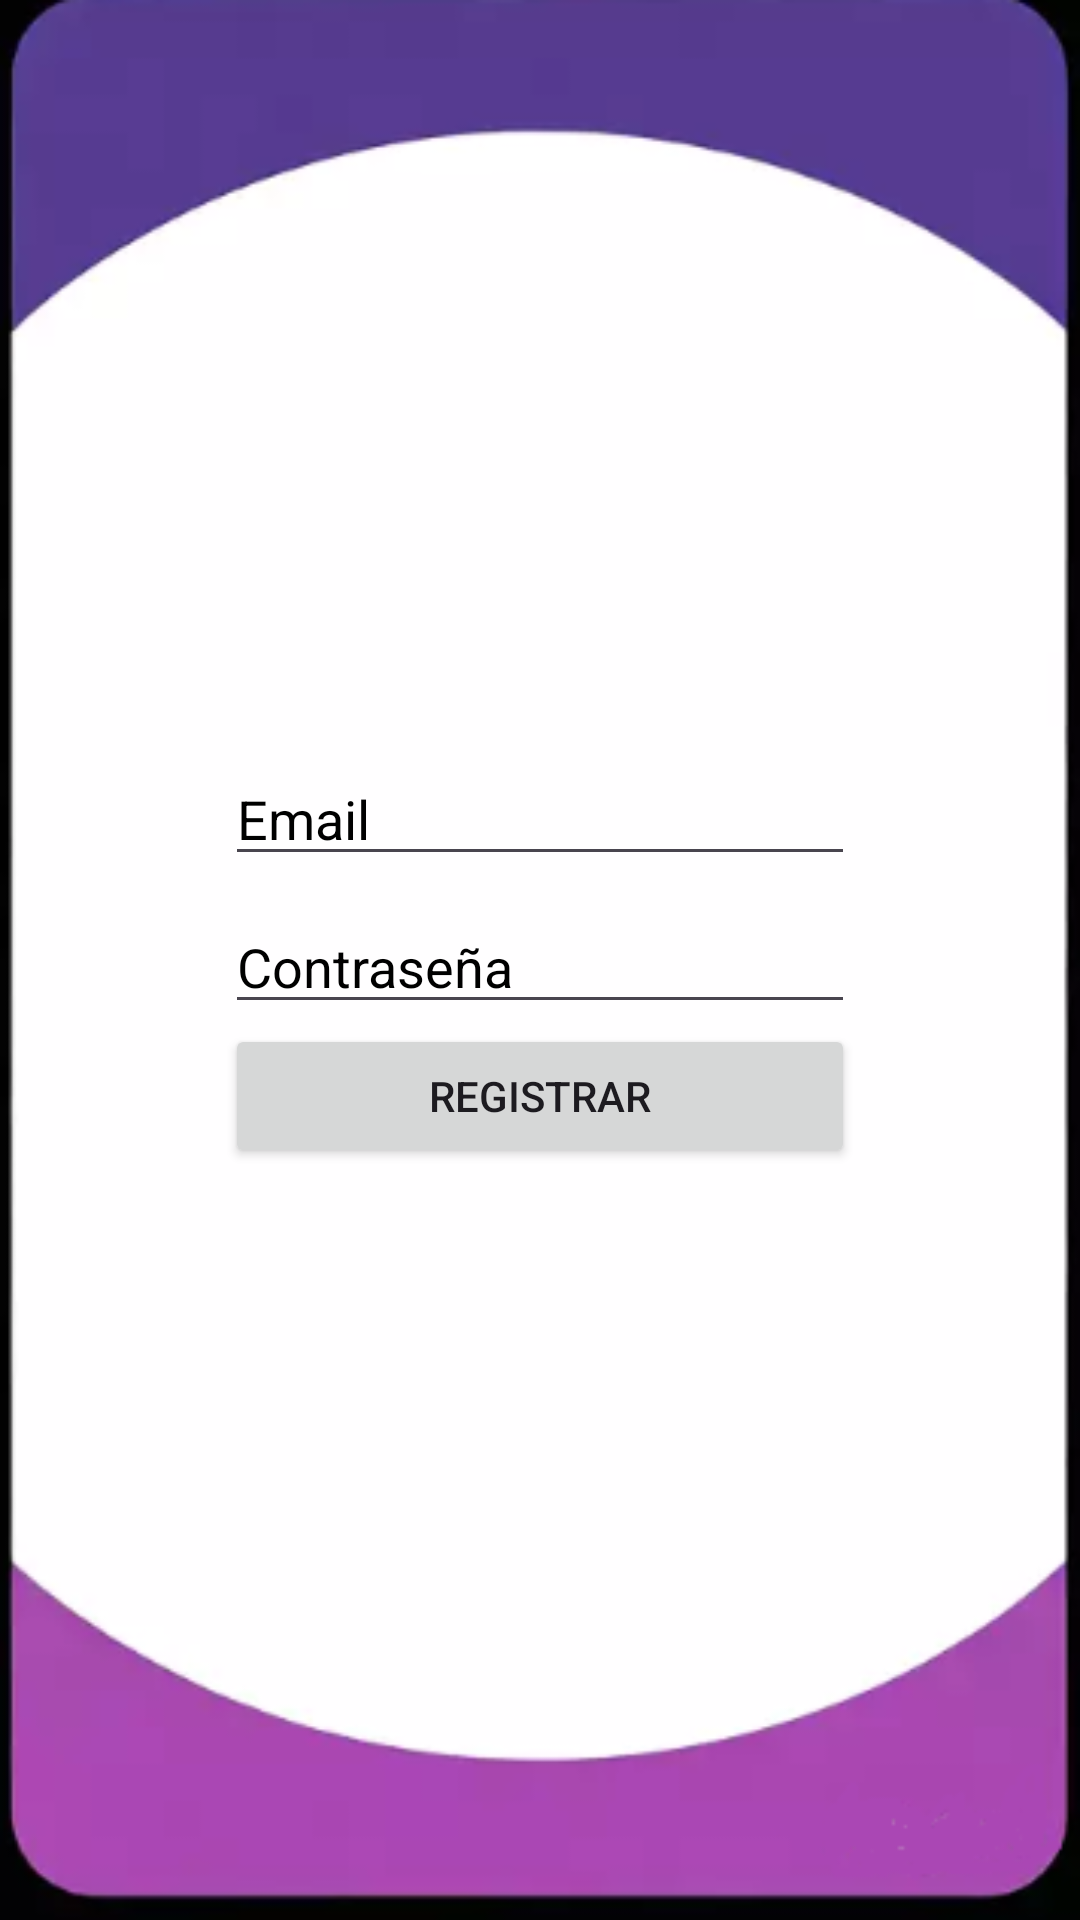

Here is an Android app screen rendered from its layout file. Give the layout XML and the strings, colors and styles it references.
<!-- AndroidManifest.xml: application theme Theme.ProyectoKotiln -->
<!-- res/layout/activity_register.xml -->
<?xml version="1.0" encoding="UTF-8"?>
<LinearLayout xmlns:android="http://schemas.android.com/apk/res/android"
    xmlns:app="http://schemas.android.com/apk/res-auto"
    android:layout_width="match_parent"
    android:layout_height="match_parent"
    xmlns:tools="http://schemas.android.com/tools"
    android:background="@drawable/fondo"
    android:gravity="center"
    android:orientation="vertical"
    tools:context=".Register">

    <LinearLayout
        android:layout_width="wrap_content"
        android:layout_height="wrap_content"
        android:orientation="vertical">

        <EditText
            android:id="@+id/emailEditText"
            android:layout_width="match_parent"
            android:layout_height="wrap_content"
            android:ems="10"
            android:hint="Email"
            android:textColor="#090909"
            android:textColorHint="#000000"
            android:inputType="textEmailAddress" />

        <Space
            android:layout_width="match_parent"
            android:layout_height="8dp" />

        <EditText
            android:id="@+id/passwordEditText"
            android:layout_width="match_parent"
            android:layout_height="wrap_content"
            android:ems="10"
            android:textColor="#090909"
            android:textColorHint="#000000"
            android:hint="Contraseña"
            android:inputType="textPassword" />

        <LinearLayout
            android:layout_width="match_parent"
            android:layout_height="match_parent"
            android:orientation="horizontal">

            <Button
                android:id="@+id/signup"
                android:layout_width="wrap_content"
                android:layout_height="wrap_content"
                android:layout_weight="1"
                android:text="Registrar" />
        </LinearLayout>
    </LinearLayout>
</LinearLayout>
<!-- resources referenced by this layout -->
<resources>
  <!-- drawable fondo: png bitmap (drawable, 34517 bytes) -->
  <style name="Theme.ProyectoKotiln" parent="Base.Theme.ProyectoKotiln" />
  <style name="Base.Theme.ProyectoKotiln" parent="Theme.Material3.DayNight.NoActionBar">
          
          
      </style>
</resources>
